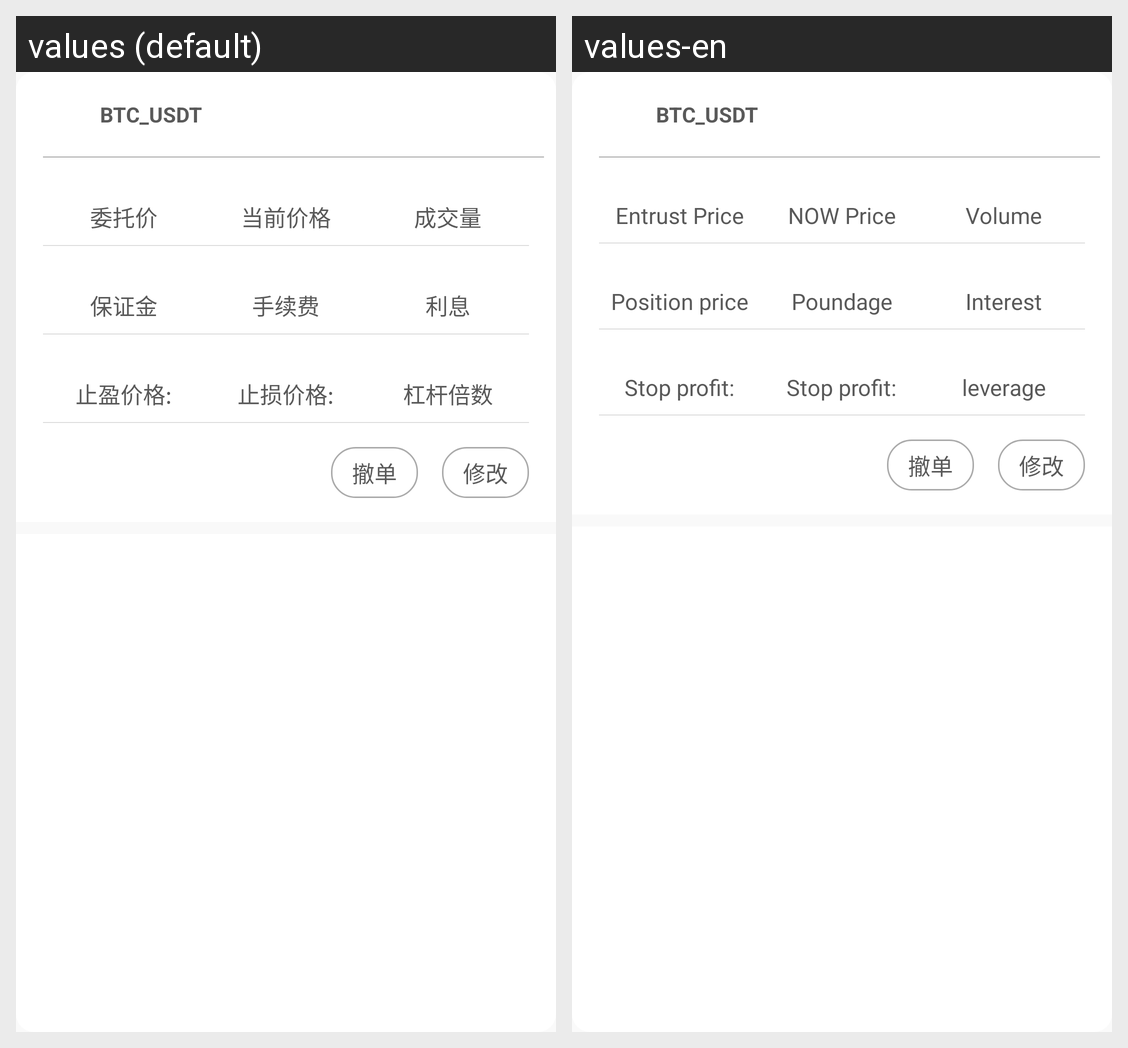

Strings drawn on this Android screen and how each of the app's shown locales translates them:
Android screen res/layout/adapter_current_hold.xml rendered under 2 locales, left to right: values (default), values-en. Device: Nexus 5 (rendered at 1080×1920; each locale shown at half size, 540×960, under a caption strip naming it); theme AppThemeDay.
Strings drawn on this screen, with the default value and each locale's value (text and hints the layout hard-codes, and strings that could not be matched under every locale, appear in the picture but are not listed):

entrust_price
  values: 委托价
  values-en: Entrust Price

hold_now_price
  values: 当前价格
  values-en: NOW Price

text_volume
  values: 成交量
  values-en: Volume

hold_marginMoney
  values: 保证金
  values-en: Position price

poundage
  values: 手续费
  values-en: Poundage

interest
  values: 利息
  values-en: Interest

profit_price
  values: 止盈价格:
  values-en: Stop profit:

loose_price
  values: 止损价格:
  values-en: Stop profit:

leverage2
  values: 杠杆倍数
  values-en: leverage
